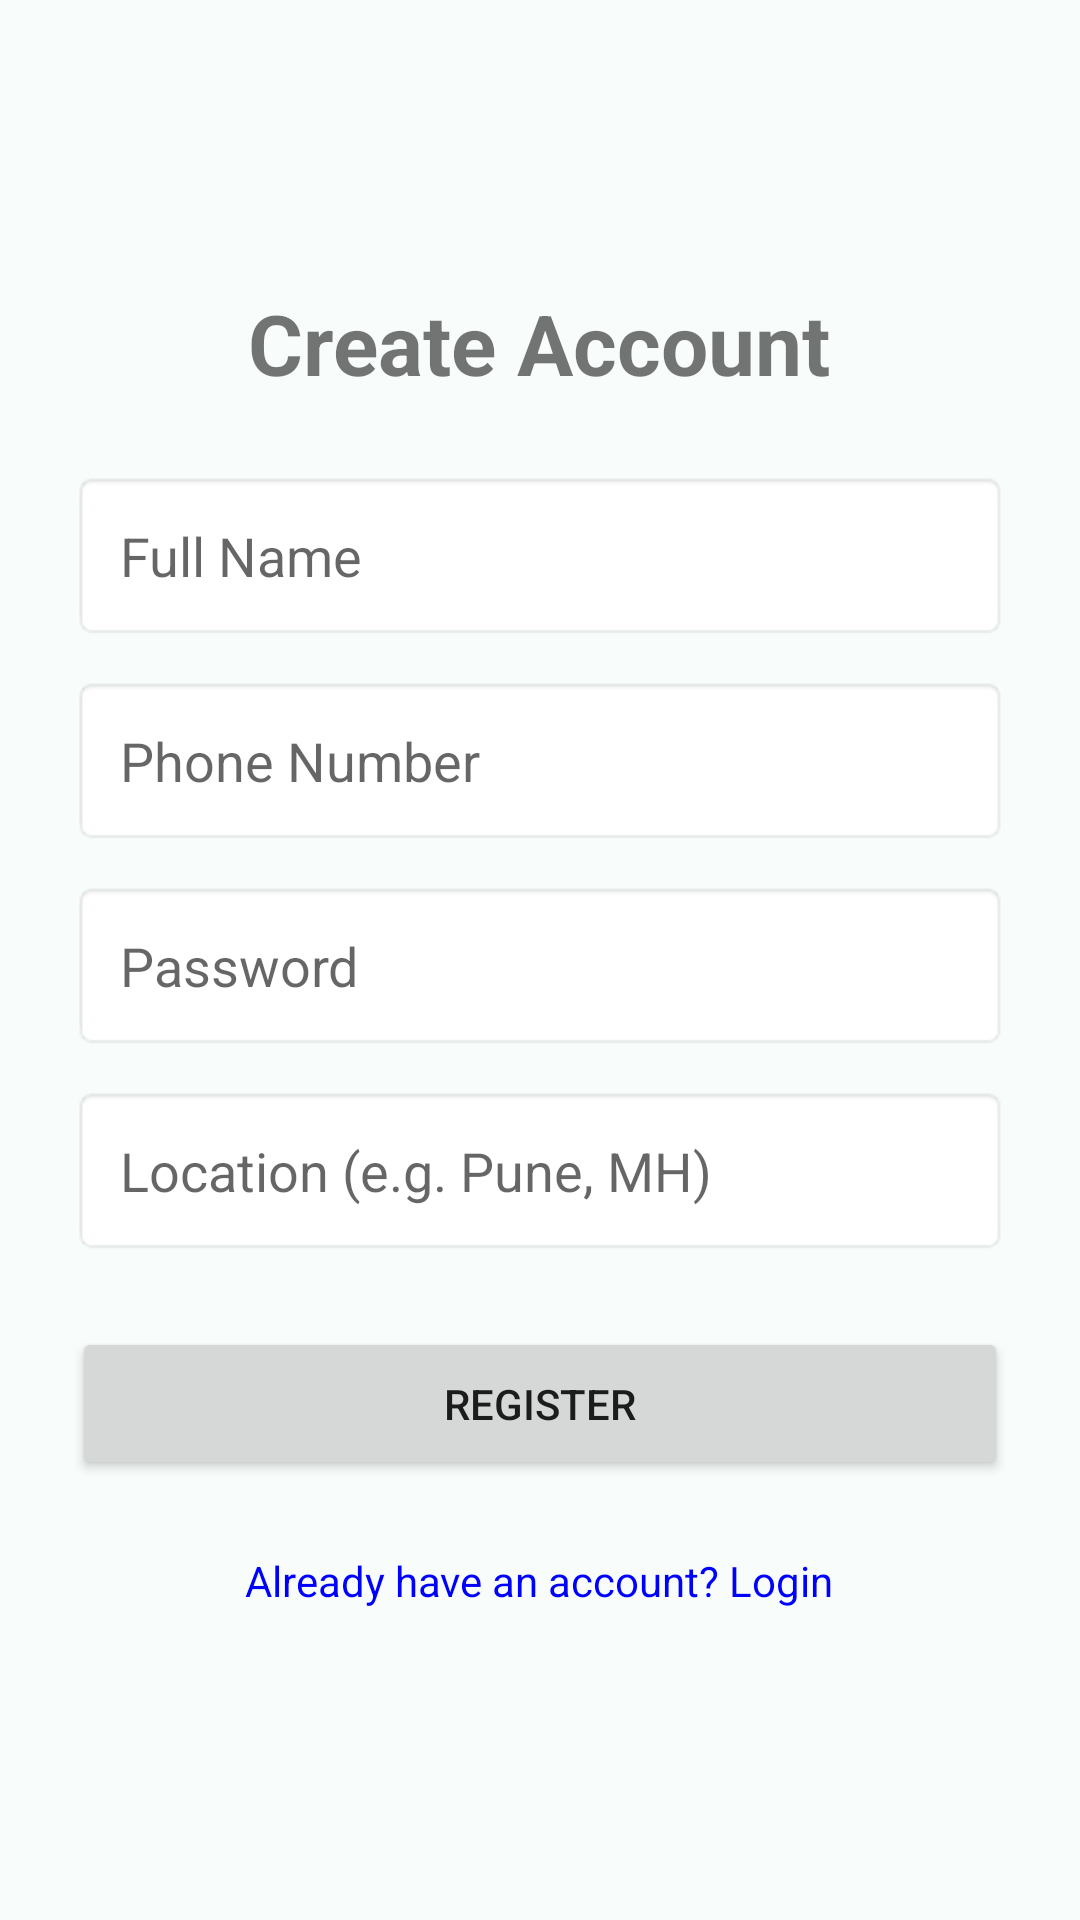

Here is an Android app screen rendered from its layout file. Give the layout XML and the strings, colors and styles it references.
<!-- AndroidManifest.xml: application theme Theme.FarmConnectAI -->
<!-- res/layout/activity_register.xml -->
<?xml version="1.0" encoding="utf-8"?>
<LinearLayout xmlns:android="http://schemas.android.com/apk/res/android"
    android:layout_width="match_parent"
    android:layout_height="match_parent"
    android:orientation="vertical"
    android:padding="24dp"
    android:gravity="center">

    <TextView
        android:layout_width="wrap_content"
        android:layout_height="wrap_content"
        android:text="Create Account"
        android:textSize="28sp"
        android:textStyle="bold"
        android:layout_marginBottom="24dp"/>

    <EditText
        android:id="@+id/etName"
        android:layout_width="match_parent"
        android:layout_height="wrap_content"
        android:hint="Full Name"
        android:inputType="textPersonName"
        android:padding="16dp"
        android:layout_marginBottom="12dp"
        android:background="@android:drawable/editbox_background"/>

    <EditText
        android:id="@+id/etPhone"
        android:layout_width="match_parent"
        android:layout_height="wrap_content"
        android:hint="Phone Number"
        android:inputType="phone"
        android:padding="16dp"
        android:layout_marginBottom="12dp"
        android:background="@android:drawable/editbox_background"/>

    <EditText
        android:id="@+id/etPassword"
        android:layout_width="match_parent"
        android:layout_height="wrap_content"
        android:hint="Password"
        android:inputType="textPassword"
        android:padding="16dp"
        android:layout_marginBottom="12dp"
        android:background="@android:drawable/editbox_background"/>

    <EditText
        android:id="@+id/etLocation"
        android:layout_width="match_parent"
        android:layout_height="wrap_content"
        android:hint="Location (e.g. Pune, MH)"
        android:inputType="text"
        android:padding="16dp"
        android:layout_marginBottom="24dp"
        android:background="@android:drawable/editbox_background"/>

    <Button
        android:id="@+id/btnRegister"
        android:layout_width="match_parent"
        android:layout_height="wrap_content"
        android:text="Register"
        android:padding="16dp"
        android:layout_marginBottom="16dp"/>
        
    <TextView
        android:id="@+id/tvLogin"
        android:layout_width="wrap_content"
        android:layout_height="wrap_content"
        android:text="Already have an account? Login"
        android:textColor="#0000FF"
        android:padding="8dp"/>

    <ProgressBar
        android:id="@+id/progressBar"
        android:layout_width="wrap_content"
        android:layout_height="wrap_content"
        android:layout_marginTop="16dp"
        android:visibility="gone"/>
</LinearLayout>
<!-- resources referenced by this layout -->
<resources>
  <style name="Theme.FarmConnectAI" parent="Theme.MaterialComponents.DayNight.NoActionBar">
          <item name="colorPrimary">@color/primary</item>
          <item name="colorPrimaryVariant">@color/primary_variant</item>
          <item name="colorOnPrimary">@color/white</item>
          <item name="colorSecondary">@color/accent</item>
          <item name="colorSecondaryVariant">@color/accent</item>
          <item name="colorOnSecondary">@color/white</item>
          <item name="android:statusBarColor">@color/primary</item>
          <item name="android:windowBackground">@color/background_mint</item>
      </style>
  <color name="primary">#2ECC71</color>
  <color name="primary_variant">#27AE60</color>
  <color name="white">#FFFFFF</color>
  <color name="accent">#4CAF50</color>
  <color name="background_mint">#F8FDFB</color>
</resources>
